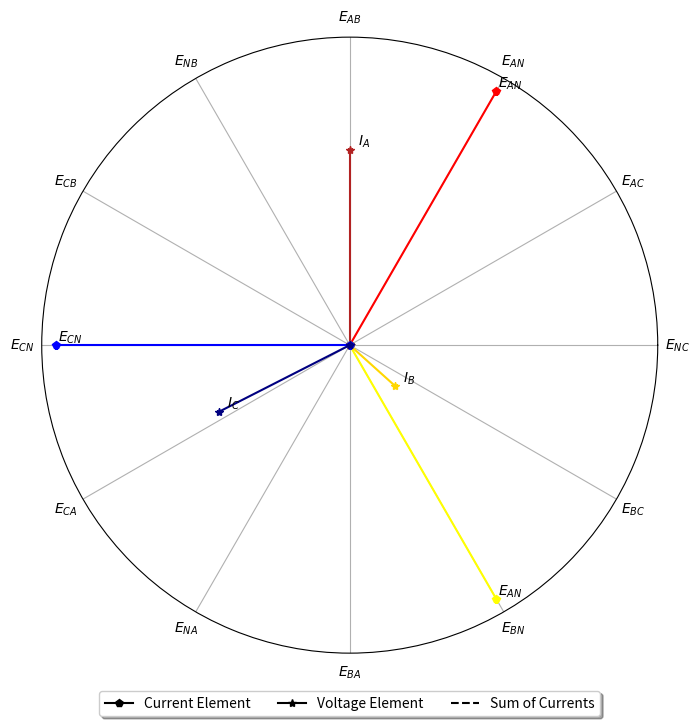
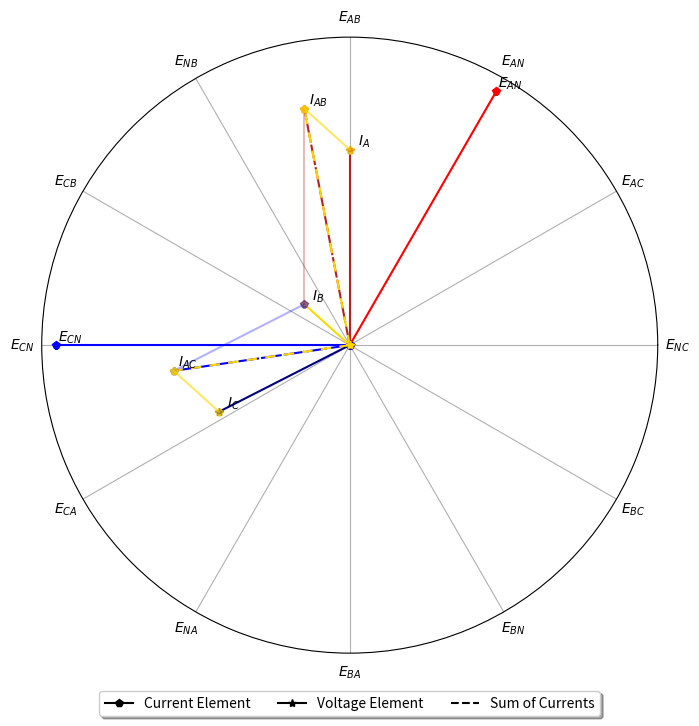

Here is the Python script that generated these plots, in order:
from math import radians, degrees, cos
from cmath import rect, polar

import numpy as np
import matplotlib.pyplot as plt

#Define an new class to hold Phasers
def creatReactents(polarA,polarB):
	return 0


def mapRange(x, from_min, from_max, to_min, to_max):
    return (x - from_min) * (to_max - to_min) / (from_max - from_min) + to_min


def graph_p3_w4(phase_a, phase_b, phase_c, scale_voltage = 1, scale_current = 1):
	fig = plt.figure()
	ax = fig.add_subplot(111, polar=True)
	ax.set_rmax(5.05)
	graphMarkers = np.array(
		[r'$E_{NC}$', r'$E_{AC}$', r'$E_{AN}$', r'$E_{AB}$', r'$E_{NB}$', r'$E_{CB}$', r'$E_{CN}$', r'$E_{CA}$',
		 r'$E_{NA}$', r'$E_{BA}$', r'$E_{BN}$', r'$E_{BC}$'])
	plt.xticks(
		[0, 0.523598776, 1.047197551, 1.570796327, 2.094395102, 2.617993878, 3.141592654, 3.665191429, 4.188790205,
		 4.71238898, 5.235987756, 5.759586532], graphMarkers)
	ax.set_rgrids([], angle=345.)
	fig.set_size_inches(8, 8, forward=False)
	dictForLegend = [plt.polar([0, 0], [0, 0], marker='p', color='black', label='Current Element'),
					 plt.polar([0, 0], [0, 0], marker='*', color='black', label='Voltage Element'),
					 plt.polar([0, 0], [0, 0], marker=' ', color='black', linestyle='--',
							   label='Sum of Currents')]
	plt.legend(loc='upper center', bbox_to_anchor=(0.5, -0.05), shadow=True, ncol=3)
	#                      A Phase                      #
	x = polar(phase_a.returnVoltagePolar() * scale_voltage)
	plt.polar([0, x[1]], [0, x[0]], marker='p', color='red')
	ax.annotate(r'$E_{AN}$', xy=(x[1], x[0]), xytext=(10, 0), textcoords='offset points', ha='center', va='bottom')
	x = polar(phase_a.returnCurrentPolar() * scale_current)
	plt.polar([0, x[1]], [0, x[0]], marker='*', color='firebrick')
	ax.annotate(r'$I_{A}$', xy=(x[1], x[0]), xytext=(10, 0), textcoords='offset points',
				ha='center', va='bottom')
	#                      B Phase                      #
	x = polar(phase_b.returnVoltagePolar() * scale_voltage)
	plt.polar([0, (x[1])], [0, x[0]], marker='p', color='yellow')
	ax.annotate(r'$E_{AN}$', xy=(x[1], x[0]), xytext=(10, 0), textcoords='offset points', ha='center', va='bottom')
	x = polar(phase_b.returnCurrentPolar() * scale_current)
	plt.polar([0, x[1]], [0, x[0]], marker='*', color='gold')
	ax.annotate(r'$I_{B}$', xy=(x[1], x[0]), xytext=(10, 0), textcoords='offset points',
				ha='center', va='bottom')

	#                      C Phase                      #
	x = polar(phase_c.returnVoltagePolar() * scale_voltage)
	plt.polar([0, x[1]], [0, x[0]], marker='p', color='blue')
	ax.annotate(r'$E_{CN}$', xy=(x[1], x[0]), xytext=(10, 0), textcoords='offset points', ha='center', va='bottom')

	x = polar(phase_c.returnCurrentPolar() * scale_current)
	plt.polar([0, x[1]], [0, x[0]], marker='*', color='navy')
	ax.annotate(r'$I_{C}$', xy=(x[1], x[0]), xytext=(10, 0), textcoords='offset points',
				ha='center', va='bottom')
	plt.show()


def graph_p3_w3(phase_a, phase_b, phase_c, scale_voltage=1, scale_current=1):
	fig = plt.figure()
	ax = fig.add_subplot(111, polar=True)
	ax.set_rmax(5.05)
	graphMarkers = np.array(
		[r'$E_{NC}$', r'$E_{AC}$', r'$E_{AN}$', r'$E_{AB}$', r'$E_{NB}$', r'$E_{CB}$', r'$E_{CN}$', r'$E_{CA}$',
		 r'$E_{NA}$', r'$E_{BA}$', r'$E_{BN}$', r'$E_{BC}$'])
	plt.xticks(
		[0, 0.523598776, 1.047197551, 1.570796327, 2.094395102, 2.617993878, 3.141592654, 3.665191429, 4.188790205,
		 4.71238898, 5.235987756, 5.759586532], graphMarkers)
	ax.set_rgrids([], angle=345.)
	fig.set_size_inches(8, 8, forward=False)
	dictForLegend = [plt.polar([0, 0], [0, 0], marker='p', color='black', label='Current Element'),
					 plt.polar([0, 0], [0, 0], marker='*', color='black', label='Voltage Element'),
					 plt.polar([0, 0], [0, 0], marker=' ', color='black', linestyle='--',
							   label='Sum of Currents')]
	plt.legend(loc='upper center', bbox_to_anchor=(0.5, -0.05), shadow=True, ncol=3)
	#                      A Phase                      #
	x = polar(phase_a.returnVoltagePolar() * scale_voltage)
	plt.polar([0, x[1]], [0, x[0]], marker='p', color='red')
	ax.annotate(r'$E_{AN}$', xy=(x[1], x[0]), xytext=(10, 0), textcoords='offset points', ha='center', va='bottom')
	x = polar(phase_a.returnCurrentPolar() * scale_current)
	plt.polar([0, x[1]], [0, x[0]], marker='*', color='firebrick')
	ax.annotate(r'$I_{A}$', xy=(x[1], x[0]), xytext=(10, 0), textcoords='offset points',
				ha='center', va='bottom')
	#                      C Phase                      #
	x = polar(phase_c.returnVoltagePolar() * scale_voltage)
	plt.polar([0, x[1]], [0, x[0]], marker='p', color='blue')
	ax.annotate(r'$E_{CN}$', xy=(x[1], x[0]), xytext=(10, 0), textcoords='offset points', ha='center', va='bottom')

	x = polar(phase_c.returnCurrentPolar() * scale_current)
	plt.polar([0, x[1]], [0, x[0]], marker='*', color='navy')
	ax.annotate(r'$I_{C}$', xy=(x[1], x[0]), xytext=(10, 0), textcoords='offset points',
				ha='center', va='bottom')


	#                      B Phase                      #
	a = polar(phase_a.returnCurrentPolar() * scale_current)
	b = polar(-1 * phase_b.returnCurrentPolar() * scale_current)
	c = polar(phase_c.returnCurrentPolar() * scale_current)
	print("A:",a)
	print("B:",b)
	print("C:",c)
	plt.polar([0, b[1]], [0, b[0]], marker='*', color='gold')
	ax.annotate(r'$I_{B}$', xy=(b[1], b[0]), xytext=(10, 0), textcoords='offset points',
				ha='center', va='bottom')

	ab = polar(rect(a[0],a[1]) + rect(b[0],b[1]))
	print("ab:",ab)
	plt.polar([0, ab[1]], [0, ab[0]], marker='*', color='firebrick', linestyle="--", dashes=(10, 1))
	plt.polar([0, ab[1]], [0, ab[0]], marker='*', color='gold', linestyle="--", dashes=(5, 4))
	ax.annotate(r'$I_{AB}$', xy=(ab[1], ab[0]), xytext=(10, 0), textcoords='offset points',
				ha='center', va='bottom')
	plt.polar([b[1], ab[1]], [b[0], ab[0]], marker='p', color='firebrick',alpha=0.3)
	plt.polar([a[1], ab[1]], [a[0], ab[0]], marker='p', color='gold',alpha=0.6)

	cb = polar(rect(c[0],c[1]) + rect(b[0],b[1]))
	print("cb:",cb)
	plt.polar([0, cb[1]], [0, cb[0]], marker='*', color='blue', linestyle="--", dashes=(10, 1))
	plt.polar([0, cb[1]], [0, cb[0]], marker='*', color='gold', linestyle="-", dashes=(5, 4))
	ax.annotate(r'$I_{AC}$', xy=(cb[1], cb[0]), xytext=(10, 0), textcoords='offset points',
				ha='center', va='bottom')
	plt.polar([b[1], cb[1]], [b[0], cb[0]], marker='p', color='blue',alpha=0.3)
	plt.polar([c[1], cb[1]], [c[0], cb[0]], marker='p', color='gold',alpha=0.6)
	plt.show()


def cross_phase_p3_w4(phase_a, phase_b, phase_c, ct_primary=1, ct_secondary=1, pt_primary=1, pt_secondary=1):
	text_file = open("Cross Phase 3 Phase 4 Wire.csv", "w")
	string_x = ',,Phase A,Phase B,Phase C,\n'
	text_file.write(string_x)
	string_x = 'Multimeter Reading,Secondary Voltage (V),%d,%d,%d,\n' % (phase_a.returnVoltageRadialCoordinate(),
																		 phase_b.returnVoltageRadialCoordinate(),
																		 phase_c.returnVoltageRadialCoordinate())
	text_file.write(str(string_x))
	string_x = ',PT Ratio,%i:%i,%i:%i,%i:%i,\n' % (pt_primary,pt_secondary,pt_primary,pt_secondary,pt_primary,pt_secondary)
	text_file.write(str(string_x))
	string_x = ',Primary Voltage (V),%d,%d,%d,\n' % (phase_a.returnVoltageRadialCoordinate()*(pt_primary/pt_secondary),
													 phase_b.returnVoltageRadialCoordinate()*(pt_primary/pt_secondary),
													 phase_c.returnVoltageRadialCoordinate()*(pt_primary/pt_secondary))
	text_file.write(string_x)
	string_x = ',,Phase A, Phase B, PhaseC,\n'
	text_file.write(string_x)
	string_x = 'Multimeter Reading,Secondary Current,%d,%d,%d,\n'  % (phase_a.returnCurrentRadialCoordinate(),
															  phase_b.returnCurrentRadialCoordinate(),
															  phase_c.returnCurrentRadialCoordinate())
	text_file.write(string_x)
	string_x = ',PT Ratio,%i:%i,%i:%i,%i:%i,\n' % (ct_primary, ct_secondary, ct_primary, ct_secondary, ct_primary, ct_secondary)
	text_file.write(string_x)
	string_x = ',Calculated Primary,%d,%d,%d,\n' % (phase_a.returnCurrentRadialCoordinate()*(ct_secondary/ct_primary),
													 phase_b.returnCurrentRadialCoordinate()*(ct_secondary/ct_primary),
													 phase_c.returnCurrentRadialCoordinate()*(ct_secondary/ct_primary))

	text_file.write(string_x)
	string_x = '\nCross Phase Readings\n,Reading,Ammeter,Amps,Wattmeter,Watts (Including Polarity),\n'
	text_file.write(string_x)
	IAEAN = (phaseA.returnCurrentRadialCoordinate() * phaseA.returnCurrentAngularCoordinate() * cos(phaseA.returnCurrentAngularCoordinate()+phaseA.returnVoltageAngularCoordinate()))
	string_x = 'A,IA,%d,IA & EAN,%d,\n' % (phaseA.returnCurrentRadialCoordinate(),IAEAN)
	text_file.write(string_x)

	IBEBN =  (phaseB.returnCurrentRadialCoordinate() * phaseA.returnCurrentAngularCoordinate() * cos(phaseB.returnCurrentAngularCoordinate()))
	string_x = 'B,IB,%d,IB & EBN,%d,\n' % (phaseB.returnCurrentRadialCoordinate(),IBEBN)
	text_file.write(string_x)

	ICECN = (phaseB.returnCurrentRadialCoordinate() * phaseA.returnCurrentAngularCoordinate() * cos(
		phaseB.returnCurrentAngularCoordinate()))
	string_x = 'C,IC,%d,IC & ECN,%d,\n' % (phaseC.returnCurrentRadialCoordinate(),ICECN)
	text_file.write(string_x)

	string_x = 'D,,,Total=,%fW,\n' % (IAEAN+IBEBN+ICECN)
	text_file.write(string_x)

	IAECN = phaseA.returnCurrentAngularCoordinate()*phaseC.returnVoltageRadialCoordinate()*cos(phaseC.returnCurrentAngularCoordinate())
	string_x = ',,,IA & ECN,%d,\n' % (IAECN)
	text_file.write(string_x)

	IAEAB = phaseA.returnCurrentAngularCoordinate()*phaseC.returnVoltageRadialCoordinate()*cos(phaseC.returnCurrentAngularCoordinate())
	string_x = 'E,, , IA & EBN, %d,\n' % (IAEAB)
	text_file.write(string_x)

	IBEAN = phaseA.returnCurrentAngularCoordinate()*phaseC.returnVoltageRadialCoordinate()*cos(phaseC.returnCurrentAngularCoordinate())
	string_x = 'F,, , IB & EAN, %d,\n' % (IBEAN)
	text_file.write(string_x)

	IBECN = phaseA.returnCurrentAngularCoordinate()*phaseC.returnVoltageRadialCoordinate()*cos(phaseC.returnCurrentAngularCoordinate())
	string_x = ',,, IB & ECN, %d,\n' % (IBECN)
	text_file.write(string_x)

	IBECN = phaseA.returnCurrentAngularCoordinate()*phaseC.returnVoltageRadialCoordinate()*cos(phaseC.returnCurrentAngularCoordinate())
	string_x = ',,, IB & ECN, %d,\n' % (IBECN)
	text_file.write(string_x)

	ICEAN = phaseA.returnCurrentAngularCoordinate()*phaseC.returnVoltageRadialCoordinate()*cos(phaseC.returnCurrentAngularCoordinate())
	string_x = ',,, IC & EAN, %d,\n' % (ICEAN)
	text_file.write(string_x)

	ICEBN = phaseA.returnCurrentAngularCoordinate() * phaseC.returnVoltageRadialCoordinate() * cos(phaseC.returnCurrentAngularCoordinate())
	string_x = ',,, IC & EBN, %d,\n' % (ICEBN)
	text_file.write(string_x)

	string_x = ',,,,\nCalculating the Volt-Amps,,,,\n,,,,\n,,,,\n,,,,\n'
	text_file.write(string_x)

	string_x = ',,,,\nCalculating the Disk Watts,,,,\n,,,,\n,,,,\n,,,,\n'
	text_file.write(string_x)

	string_x = ',,,,\nCalculating the Elements Power,,,,\n'
	text_file.write(string_x)

	string_x = 'Left Element,Center Element,Right Element,,'
	text_file.write(string_x)

	string_x = ',,,,\n,,,,\nMeter Power,,,,\n'
	text_file.write(string_x)

	text_file.close()


def cross_phase_p3_w3(phase_a, phase_b, phase_c, ct_primary=1, ct_secondary=1, pt_primary=1, pt_secondary=1):
	text_file = open("Cross Phase 3 Phase 4 Wire.csv", "w")
	string_x = ',,Phase A,Phase B,Phase C,\n'
	text_file.write(string_x)
	string_x = 'Multimeter Reading,Secondary Voltage (V),%d,%d,%d,\n' % (phase_a.returnVoltageRadialCoordinate(),
																		 phase_b.returnVoltageRadialCoordinate(),
																		 phase_c.returnVoltageRadialCoordinate())
	text_file.write(str(string_x))
	string_x = ',PT Ratio,%i:%i,%i:%i,%i:%i,\n' % (pt_primary,pt_secondary,pt_primary,pt_secondary,pt_primary,pt_secondary)
	text_file.write(str(string_x))
	string_x = ',Primary Voltage (V),%d,%d,%d,\n' % (phase_a.returnVoltageRadialCoordinate()*(pt_primary/pt_secondary),
													 phase_b.returnVoltageRadialCoordinate()*(pt_primary/pt_secondary),
													 phase_c.returnVoltageRadialCoordinate()*(pt_primary/pt_secondary))
	text_file.write(string_x)
	string_x = ',,Phase A, Phase B, PhaseC,\n'
	text_file.write(string_x)
	string_x = 'Multimeter Reading,Secondary Current,%d,%d,%d,\n'  % (phase_a.returnCurrentRadialCoordinate(),
															  phase_b.returnCurrentRadialCoordinate(),
															  phase_c.returnCurrentRadialCoordinate())
	text_file.write(string_x)
	string_x = ',PT Ratio,%i:%i,%i:%i,%i:%i,\n' % (ct_primary, ct_secondary, ct_primary, ct_secondary, ct_primary, ct_secondary)
	text_file.write(string_x)
	string_x = ',Calculated Primary,%d,%d,%d,\n' % (phase_a.returnCurrentRadialCoordinate()*(ct_secondary/ct_primary),
													 phase_b.returnCurrentRadialCoordinate()*(ct_secondary/ct_primary),
													 phase_c.returnCurrentRadialCoordinate()*(ct_secondary/ct_primary))

	text_file.write(string_x)
	string_x = '\nCross Phase Readings\n,Reading,Ammeter,Amps,Wattmeter,Watts (Including Polarity),\n'
	text_file.write(string_x)
	IAEAN = (phaseA.returnCurrentRadialCoordinate() * phaseA.returnCurrentAngularCoordinate() * cos(phaseA.returnCurrentAngularCoordinate()+phaseA.returnVoltageAngularCoordinate()))
	string_x = 'A,IA,%d,IA & EAN,%d,\n' % (phaseA.returnCurrentRadialCoordinate(),IAEAN)
	text_file.write(string_x)

	IBEBN =  (phaseB.returnCurrentRadialCoordinate() * phaseA.returnCurrentAngularCoordinate() * cos(phaseB.returnCurrentAngularCoordinate()))
	string_x = 'B,IB,%d,IB & EBN,%d,\n' % (phaseB.returnCurrentRadialCoordinate(),IBEBN)
	text_file.write(string_x)

	ICECN = (phaseB.returnCurrentRadialCoordinate() * phaseA.returnCurrentAngularCoordinate() * cos(
		phaseB.returnCurrentAngularCoordinate()))
	string_x = 'C,IC,%d,IC & ECN,%d,\n' % (phaseC.returnCurrentRadialCoordinate(),ICECN)
	text_file.write(string_x)

	string_x = 'D,,,Total=,%fW,\n' % (IAEAN+IBEBN+ICECN)
	text_file.write(string_x)

	IAECN = phaseA.returnCurrentAngularCoordinate()*phaseC.returnVoltageRadialCoordinate()*cos(phaseC.returnCurrentAngularCoordinate())
	string_x = ',,,IA & ECN,%d,\n' % (IAECN)
	text_file.write(string_x)

	IAEAB = phaseA.returnCurrentAngularCoordinate()*phaseC.returnVoltageRadialCoordinate()*cos(phaseC.returnCurrentAngularCoordinate())
	string_x = 'E,, , IA & EBN, %d,\n' % (IAEAB)
	text_file.write(string_x)

	IBEAN = phaseA.returnCurrentAngularCoordinate()*phaseC.returnVoltageRadialCoordinate()*cos(phaseC.returnCurrentAngularCoordinate())
	string_x = 'F,, , IB & EAN, %d,\n' % (IBEAN)
	text_file.write(string_x)

	IBECN = phaseA.returnCurrentAngularCoordinate()*phaseC.returnVoltageRadialCoordinate()*cos(phaseC.returnCurrentAngularCoordinate())
	string_x = ',,, IB & ECN, %d,\n' % (IBECN)
	text_file.write(string_x)

	IBECN = phaseA.returnCurrentAngularCoordinate()*phaseC.returnVoltageRadialCoordinate()*cos(phaseC.returnCurrentAngularCoordinate())
	string_x = ',,, IB & ECN, %d,\n' % (IBECN)
	text_file.write(string_x)

	ICEAN = phaseA.returnCurrentAngularCoordinate()*phaseC.returnVoltageRadialCoordinate()*cos(phaseC.returnCurrentAngularCoordinate())
	string_x = ',,, IC & EAN, %d,\n' % (ICEAN)
	text_file.write(string_x)

	ICEBN = phaseA.returnCurrentAngularCoordinate() * phaseC.returnVoltageRadialCoordinate() * cos(phaseC.returnCurrentAngularCoordinate())
	string_x = ',,, IC & EBN, %d,\n' % (ICEBN)
	text_file.write(string_x)

	string_x = ',,,,\nCalculating the Volt-Amps,,,,\n,,,,\n,,,,\n,,,,\n'
	text_file.write(string_x)

	string_x = ',,,,\nCalculating the Disk Watts,,,,\n,,,,\n,,,,\n,,,,\n'
	text_file.write(string_x)

	string_x = ',,,,\nCalculating the Elements Power,,,,\n'
	text_file.write(string_x)

	string_x = 'Left Element,Center Element,Right Element,,'
	text_file.write(string_x)

	string_x = ',,,,\n,,,,\nMeter Power,,,,\n'
	text_file.write(string_x)

	text_file.close()


class newPhasor:
	def __init__(self, voltageRadialCoordinate = 0, currentRadialCoordinate=0, powerFactorAngle=0, angularCoordinate=0):
		self.voltageRadialCoordinate = voltageRadialCoordinate
		self.currentRadialCoordinate = currentRadialCoordinate
		
		self.powerFactorAngle = powerFactorAngle
		
		self.voltageAngularCoordinate = angularCoordinate
		self.currentAngularCoordinate = angularCoordinate + self.powerFactorAngle
		
		self.currentPolar = rect(self.currentRadialCoordinate, radians(angularCoordinate + powerFactorAngle))
		self.voltagePolar = rect(voltageRadialCoordinate, radians(angularCoordinate))

	def returnVoltageRadialCoordinate(self):
		return self.voltageRadialCoordinate
		
	def returnCurrentRadialCoordinate(self):
		return self.currentRadialCoordinate
		
	def returnPowerFactor(self):
		return self.powerFactor
		
	def returnVoltageAngularCoordinate(self):
		return self.voltageAngularCoordinate
	
	def returnCurrentAngularCoordinate(self):
		return self.currentAngularCoordinate
	
	def returnCurrentPolar(self):
		return self.currentPolar
	
	def returnVoltagePolar(self):
		return self.voltagePolar
		

#Define Phaser Characteristics
phaseA = newPhasor(voltageRadialCoordinate=120,currentRadialCoordinate=16,powerFactorAngle=30,angularCoordinate=60)
phaseB = newPhasor(voltageRadialCoordinate=120,currentRadialCoordinate=5,powerFactorAngle=18,angularCoordinate=300)
phaseC = newPhasor(voltageRadialCoordinate=120,currentRadialCoordinate=12,powerFactorAngle=27,angularCoordinate=180)


graph_p3_w4(phaseA,phaseB,phaseC,1,5)
graph_p3_w3(phaseA,phaseB,phaseC,1,5)
cross_phase_p3_w4(phaseA,phaseB,phaseC,1,2,2,1)

#where stuff gets done to the data
print(phaseA.returnVoltageRadialCoordinate(), polar(phaseA.returnCurrentPolar())[0], degrees(polar(phaseA.returnCurrentPolar())[1]))
print(phaseB.returnVoltageRadialCoordinate(), polar(phaseB.returnCurrentPolar())[0], degrees(polar(phaseB.returnCurrentPolar())[1]))
print(phaseC.returnVoltageRadialCoordinate(), polar(phaseC.returnCurrentPolar())[0], degrees(polar(phaseC.returnCurrentPolar())[1]))
